Run: headless pygame with SDL's dummy video driver; simulated clock (each Clock.tick advances the game by its frame time, no real sleeping); random seed 0; keys injected as events and as key.get_pressed() state; mouse plan: one left click at the window centre at the start of phase 2, then a move to the lower-right quarter at the start of phase 3.
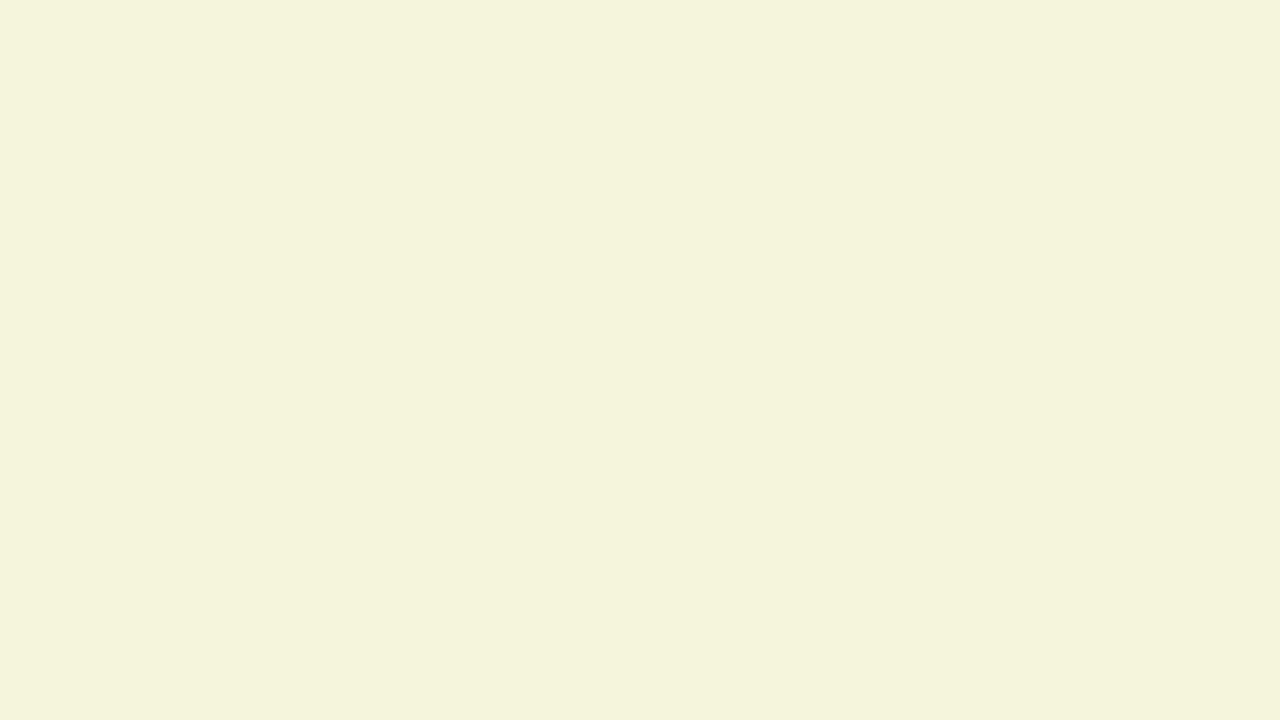
Frame 1 of 4 · flips 1–60 · no input
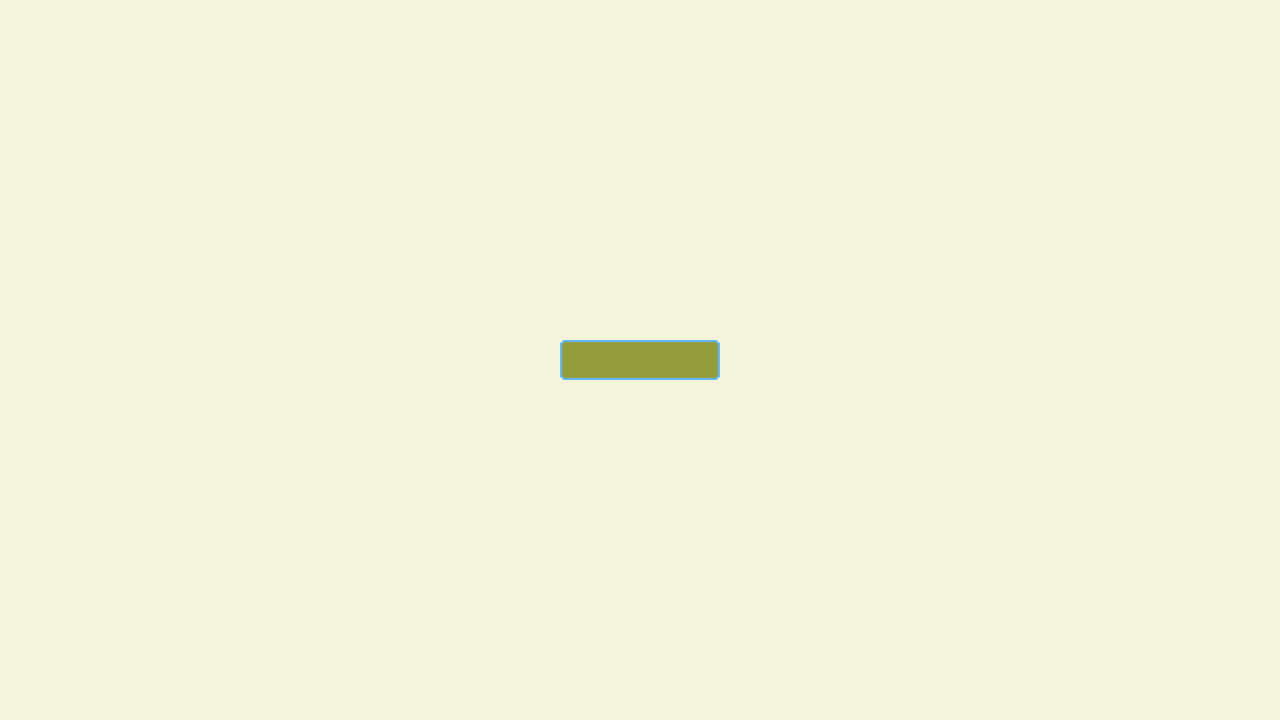
Frame 2 of 4 · flips 61–180 · clicked the window centre · tapped SPACE, RETURN · held RIGHT (→), D
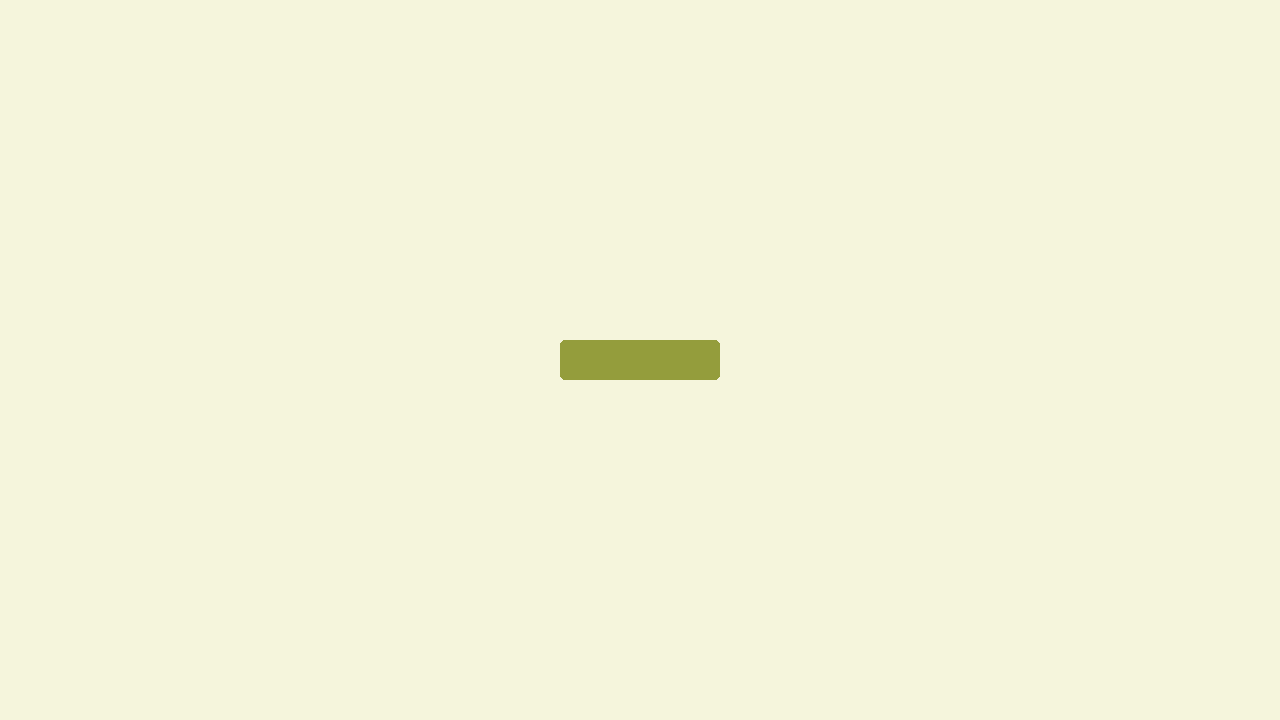
Frame 3 of 4 · flips 181–300 · moved the mouse to the lower-right quarter · held DOWN (↓), S
Frame 4 of 4 · flips 301–420 · held LEFT (←), A, UP (↑), W · screen unchanged from frame 3, image omitted

The pygame program that drew these frames:

import pygame
from random import randint

class State:
    transitions = []
    def __init__(self, name: str, position: list[int]):
        self.name = name
        self.position = pygame.Rect(position[0]-80,position[1]-20,160,40)
        self.color = pygame.Color(randint(50,225),randint(50,225),randint(50,225))
    def draw(self, screen: pygame.Surface):
        pygame.draw.rect(screen, self.color, self.position, border_radius=5)


class Transition:
    def __init__(self, toState: State):
        self.toState = toState



# pygame setup
pygame.init()
screen = pygame.display.set_mode((1280, 720))
running = True

def draw(objs):
    for drawObj in objs:
        drawObj.draw(screen)

def selection(objs):
    mousepos = pygame.mouse.get_pos()
    for i, drawObj in reversed(list(enumerate(objs))):
        if drawObj.position.collidepoint(mousepos):
            pygame.draw.rect(screen, "steelblue1", drawObj.position, width=2, border_radius=5)
            return i   

drawables = []
selected = None

while running:
    # poll for events
    # pygame.QUIT event means the user clicked X to close your window
    for event in pygame.event.get():
        if event.type == pygame.QUIT:
            running = False
        if event.type == pygame.KEYDOWN:
            if event.key == pygame.K_SPACE:
                drawables.append(State("Testing", pygame.mouse.get_pos()))
    
    # fill the screen with a color to wipe away anything from last frame
    screen.fill("beige")
    draw(drawables)
    selected = selection(drawables)
    # flip() the display to put your work on screen
    pygame.display.flip()
pygame.quit()
